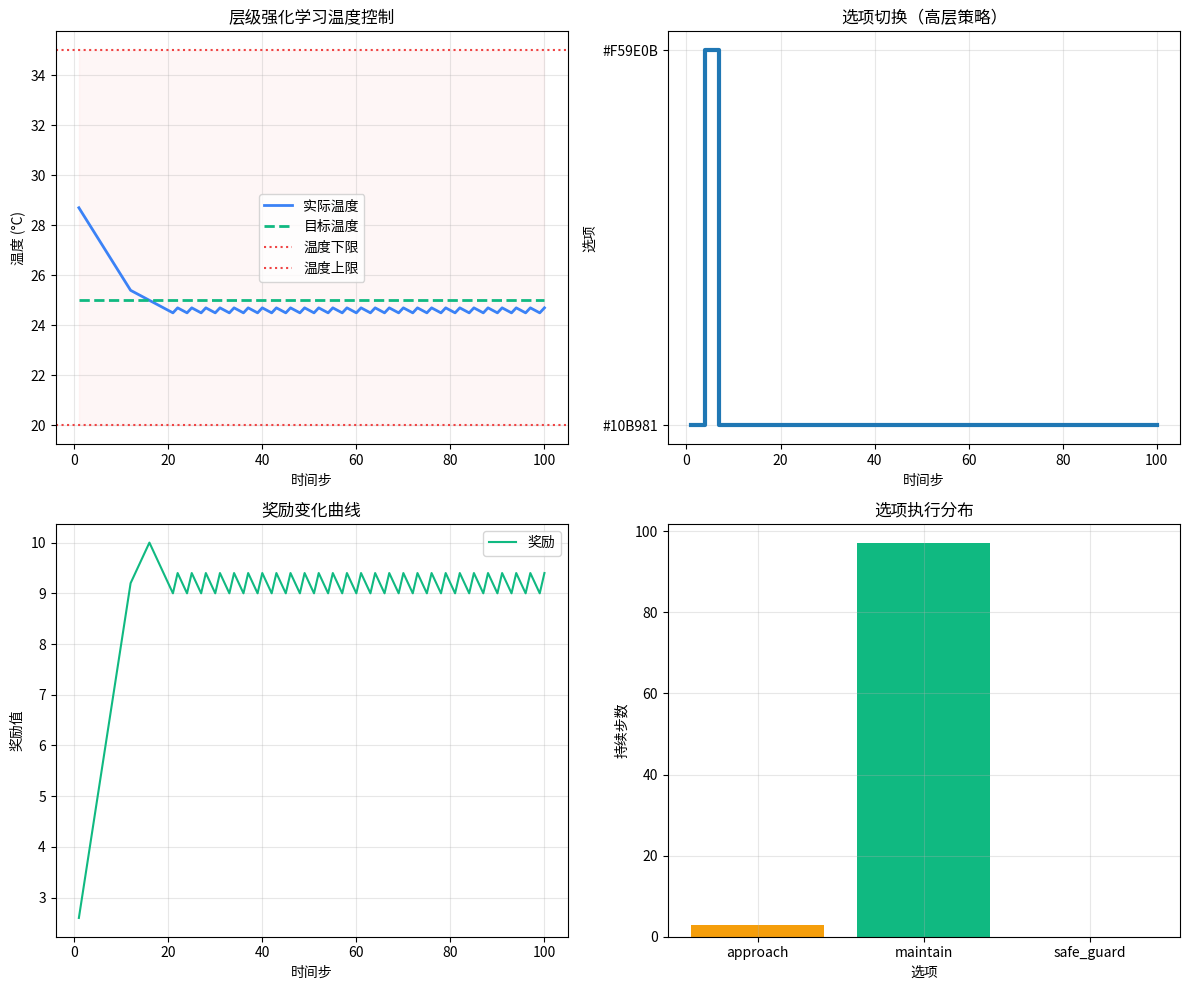

Source code (Python):
#!/usr/bin/env python3
"""
层级强化学习演示 Demo
Hierarchical Reinforcement Learning Demo

技术路线：
1. 将复杂任务分解为高层选项（Options）和低层动作
2. 高层策略：选择目标/选项（如"接近目标"或"维持温度"）
3. 低层策略：执行具体动作（加热/冷却/空闲）
4. 选项终止机制：决定何时切换选项

工程过程：
1. 定义高层选项空间
2. 实现选项策略（选择当前应执行的选项）
3. 实现低层动作策略
4. 实现选项终止判断机制
"""

import numpy as np
import matplotlib.pyplot as plt

class HierarchicalRLAgent:
    def __init__(self, temp_min=20.0, temp_max=35.0, target_temp=25.0):
        """
        初始化层级强化学习智能体
        
        参数：
            temp_min: 温度下限
            temp_max: 温度上限
            target_temp: 目标温度
        """
        self.temp_min = temp_min
        self.temp_max = temp_max
        self.target_temp = target_temp
        
        # 选项空间（高层目标）
        self.options = ['approach', 'maintain', 'safe_guard']
        
        # 当前选项
        self.current_option = 'maintain'
        
        # 选项持续时间计数
        self.option_steps = 0
        
        # 选项最小持续时间
        self.min_option_duration = 3
        
        # 当前状态
        self.current_temp = None
        self.step_count = 0
        
    def reset(self, initial_temp=None):
        """重置环境"""
        if initial_temp is None:
            self.current_temp = np.random.uniform(22, 28)
        else:
            self.current_temp = initial_temp
        self.step_count = 0
        self.current_option = 'maintain'
        self.option_steps = 0
        
    def high_level_policy(self):
        """
        高层策略：选择当前选项（目标）
        
        返回：
            option: 选中的选项
        """
        temp_error = self.current_temp - self.target_temp
        abs_error = abs(temp_error)
        
        # 安全保护选项：当温度接近边界时
        distance_to_boundary = min(
            self.current_temp - self.temp_min,
            self.temp_max - self.current_temp
        )
        if distance_to_boundary < 2.0:
            return 'safe_guard'
        
        # 接近目标选项：当误差较大时
        if abs_error > 3.0:
            return 'approach'
        
        # 维持选项：当误差较小时
        return 'maintain'
    
    def low_level_policy(self, option):
        """
        低层策略：根据当前选项执行具体动作
        
        参数：
            option: 当前选项
        
        返回：
            action: 要执行的动作
        """
        temp_error = self.current_temp - self.target_temp
        
        if option == 'approach':
            # 快速接近目标
            if temp_error < 0:
                return 'heat'
            else:
                return 'cool'
        
        elif option == 'maintain':
            # 精细维持温度
            if temp_error < -0.5:
                return 'heat'
            elif temp_error > 0.5:
                return 'cool'
            else:
                return 'idle'
        
        elif option == 'safe_guard':
            # 安全保护：确保不越界
            if self.current_temp <= self.temp_min + 1.0:
                return 'heat'
            elif self.current_temp >= self.temp_max - 1.0:
                return 'cool'
            else:
                return 'idle'
    
    def option_termination(self):
        """
        判断是否应该终止当前选项
        
        返回：
            should_terminate: 是否应该终止
        """
        # 选项必须持续最小步数
        if self.option_steps < self.min_option_duration:
            return False
        
        # 根据状态判断是否需要切换选项
        new_option = self.high_level_policy()
        if new_option != self.current_option:
            return True
        
        return False
    
    def step(self, action):
        """
        执行动作，更新环境状态
        
        参数：
            action: 要执行的动作
        
        返回：
            reward: 奖励值
            done: 是否结束
        """
        delta_temp = -0.1
        
        if action == 'heat':
            delta_temp += 0.3
        elif action == 'cool':
            delta_temp -= 0.2
        
        self.current_temp = max(self.temp_min, min(self.temp_max, self.current_temp + delta_temp))
        self.step_count += 1
        self.option_steps += 1
        
        # 计算奖励
        temp_error = abs(self.current_temp - self.target_temp)
        reward = 10.0 - temp_error * 2
        
        if self.current_temp <= self.temp_min or self.current_temp >= self.temp_max:
            reward -= 50.0
        
        done = self.step_count >= 100
        
        return reward, done
    
    def run_policy(self):
        """运行完整的层级强化学习策略"""
        results = []
        
        while self.step_count < 100:
            # 检查是否需要切换选项
            if self.option_termination():
                self.current_option = self.high_level_policy()
                self.option_steps = 0
            
            # 根据当前选项选择动作
            action = self.low_level_policy(self.current_option)
            
            # 执行动作
            reward, done = self.step(action)
            
            # 记录结果
            results.append({
                'step': self.step_count,
                'temperature': round(self.current_temp, 2),
                'target': self.target_temp,
                'option': self.current_option,
                'action': action,
                'reward': round(reward, 2),
                'option_steps': self.option_steps
            })
            
            if done:
                break
        
        return results

def plot_results(results):
    """可视化演示结果"""
    steps = [r['step'] for r in results]
    temps = [r['temperature'] for r in results]
    targets = [r['target'] for r in results]
    
    # 选项颜色映射
    option_colors = {
        'approach': '#F59E0B',
        'maintain': '#10B981',
        'safe_guard': '#EF4444'
    }
    
    fig, ((ax1, ax2), (ax3, ax4)) = plt.subplots(2, 2, figsize=(12, 10))
    
    # 温度变化曲线
    ax1.plot(steps, temps, label='实际温度', color='#3B82F6', linewidth=2)
    ax1.plot(steps, targets, label='目标温度', color='#10B981', linestyle='--', linewidth=2)
    ax1.axhline(y=20, color='#EF4444', linestyle=':', label='温度下限')
    ax1.axhline(y=35, color='#EF4444', linestyle=':', label='温度上限')
    ax1.fill_between(steps, 20, 35, color='#FEE2E2', alpha=0.3)
    ax1.set_xlabel('时间步')
    ax1.set_ylabel('温度 (°C)')
    ax1.set_title('层级强化学习温度控制')
    ax1.legend()
    ax1.grid(True, alpha=0.3)
    
    # 选项切换可视化
    ax2.step(steps, [option_colors[r['option']] for r in results], 
             where='post', linewidth=3)
    ax2.set_xlabel('时间步')
    ax2.set_ylabel('选项')
    ax2.set_title('选项切换（高层策略）')
    ax2.grid(True, alpha=0.3)
    
    # 奖励变化
    rewards = [r['reward'] for r in results]
    ax3.plot(steps, rewards, label='奖励', color='#10B981')
    ax3.set_xlabel('时间步')
    ax3.set_ylabel('奖励值')
    ax3.set_title('奖励变化曲线')
    ax3.legend()
    ax3.grid(True, alpha=0.3)
    
    # 选项统计
    option_counts = {'approach': 0, 'maintain': 0, 'safe_guard': 0}
    for r in results:
        option_counts[r['option']] += 1
    ax4.bar(option_counts.keys(), option_counts.values(), 
            color=[option_colors[k] for k in option_counts.keys()])
    ax4.set_xlabel('选项')
    ax4.set_ylabel('持续步数')
    ax4.set_title('选项执行分布')
    ax4.grid(True, alpha=0.3)
    
    plt.tight_layout()
    plt.show()

def print_summary(results):
    """打印演示摘要"""
    print("=" * 60)
    print("层级强化学习演示摘要")
    print("=" * 60)
    
    temps = [r['temperature'] for r in results]
    rewards = [r['reward'] for r in results]
    
    print(f"\n📊 统计信息:")
    print(f"  总步数: {len(results)}")
    print(f"  平均温度: {np.mean(temps):.2f}°C")
    print(f"  温度标准差: {np.std(temps):.2f}°C")
    print(f"  最大温度: {max(temps):.2f}°C")
    print(f"  最小温度: {min(temps):.2f}°C")
    print(f"  平均奖励: {np.mean(rewards):.2f}")
    
    print("\n🏰 选项统计:")
    option_counts = {'approach': 0, 'maintain': 0, 'safe_guard': 0}
    for r in results:
        option_counts[r['option']] += 1
    for option, count in option_counts.items():
        print(f"  {option.upper()}: {count}步 ({count/len(results)*100:.1f}%)")
    
    print("\n🔄 选项切换次数:")
    switch_count = 0
    prev_option = results[0]['option']
    for r in results[1:]:
        if r['option'] != prev_option:
            switch_count += 1
            prev_option = r['option']
    print(f"  切换次数: {switch_count}次")
    
    print("\n🎯 技术要点:")
    print("  1. 高层策略：选择选项/目标（approach/maintain/safe_guard）")
    print("  2. 低层策略：根据选项执行具体动作")
    print("  3. 选项终止：基于状态判断是否切换选项")
    print("  4. 层次分解：将复杂任务分解为简单子任务")

if __name__ == "__main__":
    print("🚀 层级强化学习演示")
    print("=" * 60)
    print("技术路线：分层任务分解（高层选项 + 低层动作）")
    print("选项空间：approach（接近）| maintain（维持）| safe_guard（安全保护）")
    print("目标温度：25°C")
    print("温度范围：20°C ~ 35°C")
    print("=" * 60)
    
    # 创建智能体
    agent = HierarchicalRLAgent(temp_min=20.0, temp_max=35.0, target_temp=25.0)
    
    # 重置环境（设置较大误差测试选项切换）
    agent.reset(initial_temp=29.0)
    
    # 运行策略
    print("\n▶️ 开始运行...")
    results = agent.run_policy()
    
    # 输出结果
    print_summary(results)
    
    # 可视化
    print("\n📈 生成可视化图表...")
    plot_results(results)
    
    print("\n✅ 演示完成！")
